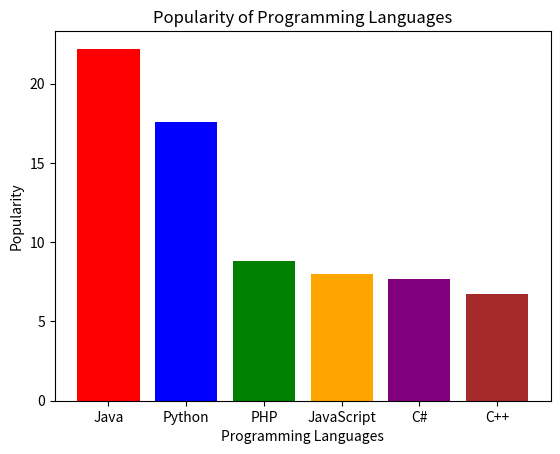

Here is the Python script that generated this plot:
import matplotlib.pyplot as plt

languages = ['Java', 'Python', 'PHP', 'JavaScript', 'C#', 'C++']
popularity = [22.2, 17.6, 8.8, 8.0, 7.7, 6.7]
colors = ['red', 'blue', 'green', 'orange', 'purple', 'brown']

plt.bar(languages, popularity, color=colors)
plt.xlabel('Programming Languages')
plt.ylabel('Popularity')
plt.title('Popularity of Programming Languages')

plt.show()
